Run: headless pygame with SDL's dummy video driver; simulated clock (each Clock.tick advances the game by its frame time, no real sleeping); random seed 0; keys injected as events and as key.get_pressed() state; mouse plan: one left click at the window centre at the start of phase 2, then a move to the lower-right quarter at the start of phase 3.
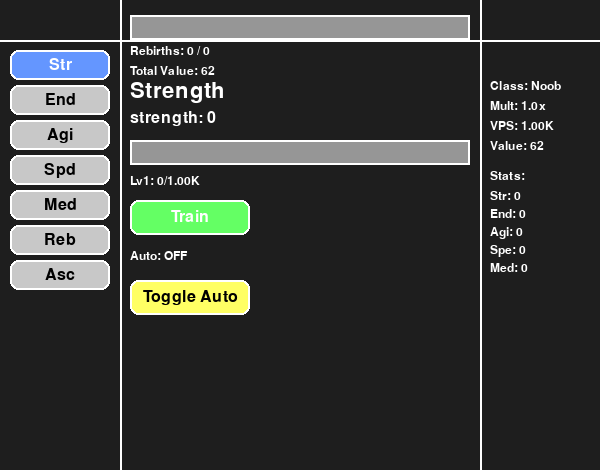
Frame 1 of 4 · flips 1–60 · no input
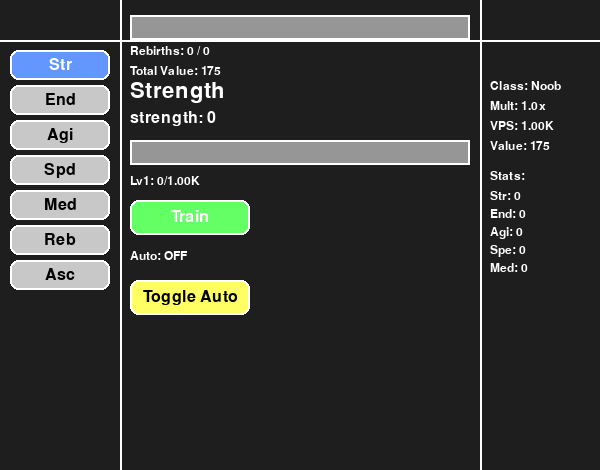
Frame 2 of 4 · flips 61–180 · clicked the window centre · tapped SPACE, RETURN · held RIGHT (→), D
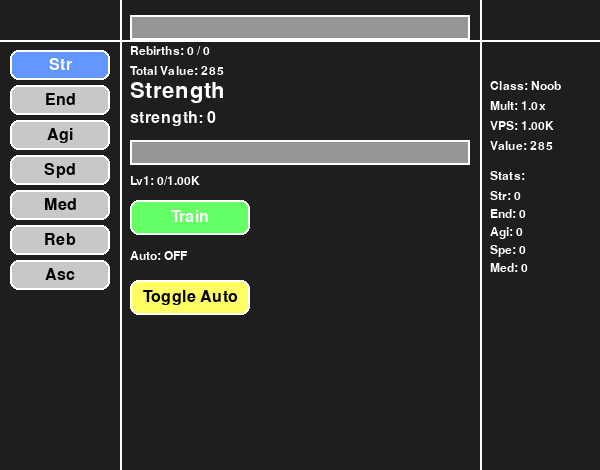
Frame 3 of 4 · flips 181–300 · moved the mouse to the lower-right quarter · held DOWN (↓), S
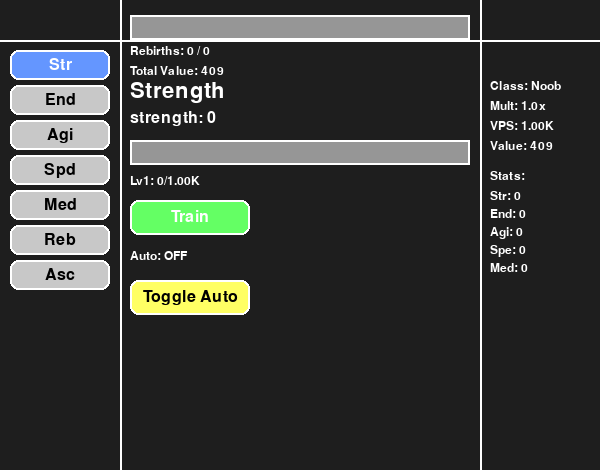
Frame 4 of 4 · flips 301–420 · held LEFT (←), A, UP (↑), W

The pygame program that drew these frames:

import pygame, sys, random, time, math

pygame.init()

# Screen settings
width, height = 600, 470
screen = pygame.display.set_mode((width, height))
pygame.display.set_caption("Incremental Training Game")

# Colors
WHITE = (255, 255, 255)
BLACK = (0, 0, 0)
GRAY = (200, 200, 200)
DARK_GRAY = (150, 150, 150)
LIGHT_BLUE = (100, 150, 255)
DARK_BLUE = (50, 100, 200)
GREEN = (100, 255, 100)
RED = (255, 100, 100)
YELLOW = (255, 255, 100)
PURPLE = (200, 100, 255)

# Fonts
font_small = pygame.font.Font(None, 18)
font_medium = pygame.font.Font(None, 24)
font_large = pygame.font.Font(None, 32)

# Game state
class GameState:
    def __init__(self):
        # Core values
        self.value = 0  # Current value (spendable)
        self.total_value = 0  # Total value earned (for rebirth cost)
        self.value_per_second = 1000
        self.multiplier = 1.0
        
        # Stats
        self.strength = 0
        self.endurance = 0
        self.agility = 0
        self.speed = 0
        self.meditation = 0
        
        # Progression
        self.current_page = "strength"  # strength, endurance, agility, speed, meditation, rebirth, ascension
        self.rebirth_count = 0
        self.ascension_count = 0
        
        # Auto-training
        self.auto_training = False
        self.auto_training_stat = None
        
        # Progress bars
        self.progress_bars = {
            "strength": {"current": 0, "max": 1000, "level": 1},
            "endurance": {"current": 0, "max": 1000, "level": 1},
            "agility": {"current": 0, "max": 1000, "level": 1},
            "speed": {"current": 0, "max": 1000, "level": 1},
            "meditation": {"current": 0, "max": 1000, "level": 1}
        }
        
        # Classes
        self.current_class = "noob"
        self.classes = {
            "noob": {"multiplier": 1, "rebirth_req": 100000, "ascension_req": 0, "ascension_unlock": 0},
            "noober": {"multiplier": 2, "rebirth_req": 500000, "ascension_req": 0, "ascension_unlock": 0},
            "noob_beginner": {"multiplier": 4, "rebirth_req": 2000000, "ascension_req": 0, "ascension_unlock": 0},
            "noober_beginner": {"multiplier": 7, "rebirth_req": 10000000, "ascension_req": 5, "ascension_unlock": 1},
            "noob_good": {"multiplier": 12, "rebirth_req": 50000000, "ascension_req": 10, "ascension_unlock": 1},
            "noober_good": {"multiplier": 18, "rebirth_req": 200000000, "ascension_req": 20, "ascension_unlock": 2},
            "noob_pro": {"multiplier": 25, "rebirth_req": 1000000000, "ascension_req": 50, "ascension_unlock": 2},
            "noober_pro": {"multiplier": 33, "rebirth_req": 5000000000, "ascension_req": 100, "ascension_unlock": 3}
        }
        
        # Time tracking
        self.last_time = time.time()
        self.start_time = time.time()

game_state = GameState()

def abbreviate_number(num):
    if num < 1000:
        return str(int(num))
    
    suffixes = ["", "K", "M", "B", "T", "Qa", "Qi", "Sx", "Sp", "Oc", "No", "Dc", "UDc", "DDc", "TDc", "QaDc", "QiDc", "SxDc", "SpDc", "OcDc", "NoDc", "Vi", "UVi", "DVi", "TVi", "QaVi", "QiVi", "SxVi", "SpVi", "OcVi", "NoVi", "Tr", "UTr", "DTr", "TTr", "QaTr", "QiTr", "SxTr", "SpTr", "OcTr", "NoTr", "Qa", "UQa", "DQa", "TQa", "QQa", "QiQa", "SxQa", "SpQa", "OcQa", "NoQa", "Qi", "UQi", "DQi", "TQi", "QQi", "QiQi", "SxQi", "SpQi", "OcQi", "NoQi", "Sx", "USx", "DSx", "TSx", "QSx", "QiSx", "SxSx", "SpSx", "OcSx", "NoSx", "Sp", "USp", "DSp", "TSp", "QSp", "QiSp", "SxSp", "SpSp", "OcSp", "NoSp", "Oc", "UOc", "DOc", "TOc", "QOc", "QiOc", "SxOc", "SpOc", "OcOc", "NoOc", "No", "UNo", "DNo", "TNo", "QNo", "QiNo", "SxNo", "SpNo", "OcNo", "NoNo", "Ce"]
    
    magnitude = 0
    while num >= 1000 and magnitude < len(suffixes) - 1:
        num /= 1000
        magnitude += 1
    
    return f"{num:.2f}{suffixes[magnitude]}".rstrip("0").rstrip(".")

def create_lines():
    # Vertical dividers
    pygame.draw.line(screen, WHITE, (120, 0), (120, height), 2)  # Left line
    pygame.draw.line(screen, WHITE, (480, 0), (480, height), 2)  # Right line
    # Horizontal divider
    pygame.draw.line(screen, WHITE, (0, 40), (width, 40), 2)  # Top line

def draw_progress_bar(x, y, width, height, current, max_val, color=GREEN):
    # Background
    pygame.draw.rect(screen, DARK_GRAY, (x, y, width, height))
    # Fill
    if max_val > 0:
        fill_width = int((current / max_val) * width)
        pygame.draw.rect(screen, color, (x, y, fill_width, height))
    # Border
    pygame.draw.rect(screen, WHITE, (x, y, width, height), 2)

def draw_button(x, y, width, height, text, color=GRAY, text_color=BLACK, hover_color=DARK_GRAY):
    mouse_pos = pygame.mouse.get_pos()
    is_hovered = (x <= mouse_pos[0] <= x + width and y <= mouse_pos[1] <= y + height)
    
    button_color = hover_color if is_hovered else color
    pygame.draw.rect(screen, button_color, (x, y, width, height), border_radius=8)
    pygame.draw.rect(screen, WHITE, (x, y, width, height), 2, border_radius=8)
    
    text_surface = font_medium.render(text, True, text_color)
    text_rect = text_surface.get_rect(center=(x + width//2, y + height//2))
    screen.blit(text_surface, text_rect)
    
    return is_hovered

def draw_navigation_buttons():
    button_labels = ["Str", "End", "Agi", "Spd", "Med", "Reb", "Asc"]
    full_labels = ["Strength", "Endurance", "Agility", "Speed", "Meditation", "Rebirth", "Ascension"]
    button_width = 100
    button_height = 30
    start_x = 10
    start_y = 50
    
    for i, (label, full_label) in enumerate(zip(button_labels, full_labels)):
        x = start_x
        y = start_y + i * (button_height + 5)
        
        # Highlight current page
        color = LIGHT_BLUE if game_state.current_page.lower() == full_label.lower() else GRAY
        text_color = WHITE if game_state.current_page.lower() == full_label.lower() else BLACK
        
        is_hovered = draw_button(x, y, button_width, button_height, label, color, text_color)
        
        if is_hovered and pygame.mouse.get_pressed()[0]:
            game_state.current_page = full_label.lower()

def draw_main_content():
    if game_state.current_page in ["strength", "endurance", "agility", "speed", "meditation"]:
        draw_stat_page(game_state.current_page)
    elif game_state.current_page == "rebirth":
        draw_rebirth_page()
    elif game_state.current_page == "ascension":
        draw_ascension_page()
    
    # Turn off auto-training when switching pages
    if game_state.current_page not in ["strength", "endurance", "agility", "speed", "meditation"]:
        game_state.auto_training = False
        game_state.auto_training_stat = None

def draw_stat_page(stat_name):
    # Title
    title_text = stat_name.title()
    title_surface = font_large.render(title_text, True, WHITE)
    screen.blit(title_surface, (130, 80))
    
    # Current value
    stat_value = getattr(game_state, stat_name)
    value_text = f"{stat_name}: {abbreviate_number(stat_value)}"
    value_surface = font_medium.render(value_text, True, WHITE)
    screen.blit(value_surface, (130, 110))
    
    # Progress bar
    bar_data = game_state.progress_bars[stat_name]
    bar_x, bar_y = 130, 140
    bar_width, bar_height = 340, 25
    
    draw_progress_bar(bar_x, bar_y, bar_width, bar_height, bar_data["current"], bar_data["max"])
    
    # Progress text
    progress_text = f"Lv{bar_data['level']}: {abbreviate_number(bar_data['current'])}/{abbreviate_number(bar_data['max'])}"
    progress_surface = font_small.render(progress_text, True, WHITE)
    screen.blit(progress_surface, (130, 175))
    
    # Click to train button
    train_button_hovered = draw_button(130, 200, 120, 35, f"Train", GREEN, WHITE)
    
    if train_button_hovered and pygame.mouse.get_pressed()[0]:
        # Add progress to the bar
        bar_data["current"] += 100 * game_state.multiplier
        
        # Check for level up
        if bar_data["current"] >= bar_data["max"]:
            bar_data["level"] += 1
            bar_data["current"] = 0
            bar_data["max"] = int(bar_data["max"] * 1.5)  # Increase max for next level
            setattr(game_state, stat_name, getattr(game_state, stat_name) + 1)
            # Add to total value when leveling up
            game_state.total_value += 1000 * game_state.multiplier
    
    # Auto-train toggle
    auto_text = "Auto: ON" if game_state.auto_training and game_state.auto_training_stat == stat_name else "Auto: OFF"
    auto_color = GREEN if game_state.auto_training and game_state.auto_training_stat == stat_name else WHITE
    auto_surface = font_small.render(auto_text, True, auto_color)
    screen.blit(auto_surface, (130, 250))
    
    # Auto-train button
    auto_button_hovered = draw_button(130, 280, 120, 35, "Toggle Auto", YELLOW, BLACK)
    
    if auto_button_hovered and pygame.mouse.get_pressed()[0]:
        if game_state.auto_training and game_state.auto_training_stat == stat_name:
            # Turn off auto-training
            game_state.auto_training = False
            game_state.auto_training_stat = None
        else:
            # Turn on auto-training for this stat
            game_state.auto_training = True
            game_state.auto_training_stat = stat_name

def draw_rebirth_page():
    # Title
    title_surface = font_large.render("Rebirth", True, WHITE)
    screen.blit(title_surface, (130, 80))
    
    # Current rebirth count
    rebirth_text = f"Rebirths: {game_state.rebirth_count}"
    rebirth_surface = font_medium.render(rebirth_text, True, WHITE)
    screen.blit(rebirth_surface, (130, 110))
    
    # Rebirth requirements
    current_class_data = game_state.classes[game_state.current_class]
    req_text = f"Cost: {abbreviate_number(current_class_data['rebirth_req'])} total value"
    req_surface = font_small.render(req_text, True, WHITE)
    screen.blit(req_surface, (130, 140))
    
    # Current total value
    value_text = f"Have: {abbreviate_number(game_state.total_value)}"
    value_surface = font_small.render(value_text, True, WHITE)
    screen.blit(value_surface, (130, 160))
    
    # Rebirth button
    can_rebirth = game_state.total_value >= current_class_data['rebirth_req']
    button_color = GREEN if can_rebirth else DARK_GRAY
    rebirth_button_hovered = draw_button(130, 190, 120, 35, "Rebirth", button_color, WHITE)
    
    if rebirth_button_hovered and pygame.mouse.get_pressed()[0] and can_rebirth:
        # Perform rebirth
        game_state.rebirth_count += 1
        game_state.value = 0
        game_state.total_value = 0  # Reset total value
        game_state.multiplier = current_class_data['multiplier']
        
        # Reset stats but keep some progress
        for stat in game_state.progress_bars:
            game_state.progress_bars[stat]["current"] = 0
            game_state.progress_bars[stat]["level"] = 1
            game_state.progress_bars[stat]["max"] = 1000
        
        # Update class if possible
        for class_name, class_data in game_state.classes.items():
            if game_state.rebirth_count >= class_data['rebirth_req'] and game_state.ascension_count >= class_data['ascension_unlock']:
                game_state.current_class = class_name

def draw_ascension_page():
    # Title
    title_surface = font_large.render("Ascension", True, WHITE)
    screen.blit(title_surface, (130, 80))
    
    # Current ascension count
    ascension_text = f"Ascensions: {game_state.ascension_count}"
    ascension_surface = font_medium.render(ascension_text, True, WHITE)
    screen.blit(ascension_surface, (130, 110))
    
    # Ascension requirements
    current_class_data = game_state.classes[game_state.current_class]
    req_text = f"Cost: {current_class_data['ascension_req']} rebirths"
    req_surface = font_small.render(req_text, True, WHITE)
    screen.blit(req_surface, (130, 140))
    
    # Current rebirths
    rebirth_text = f"Have: {game_state.rebirth_count}"
    rebirth_surface = font_small.render(rebirth_text, True, WHITE)
    screen.blit(rebirth_surface, (130, 160))
    
    # Class requirement
    class_req_text = f"Class needed: {current_class_data['ascension_unlock']} ascensions"
    class_req_surface = font_small.render(class_req_text, True, WHITE)
    screen.blit(class_req_surface, (130, 180))
    
    # Ascension button
    can_ascend = (game_state.rebirth_count >= current_class_data['ascension_req'] and 
                  game_state.ascension_count >= current_class_data['ascension_unlock'])
    button_color = PURPLE if can_ascend else DARK_GRAY
    ascension_button_hovered = draw_button(130, 210, 120, 35, "Ascend", button_color, WHITE)
    
    if ascension_button_hovered and pygame.mouse.get_pressed()[0] and can_ascend:
        # Perform ascension
        game_state.ascension_count += 1
        game_state.rebirth_count -= current_class_data['ascension_req']  # Spend rebirths
        game_state.value = 0
        game_state.total_value = 0
        game_state.multiplier *= 2  # Double multiplier on ascension
        
        # Reset all progress
        for stat in game_state.progress_bars:
            game_state.progress_bars[stat]["current"] = 0
            game_state.progress_bars[stat]["level"] = 1
            game_state.progress_bars[stat]["max"] = 1000

def draw_right_panel():
    # Class info
    class_text = f"Class: {game_state.current_class.replace('_', ' ').title()}"
    class_surface = font_small.render(class_text, True, WHITE)
    screen.blit(class_surface, (490, 80))
    
    # Multiplier
    mult_text = f"Mult: {game_state.multiplier}x"
    mult_surface = font_small.render(mult_text, True, WHITE)
    screen.blit(mult_surface, (490, 100))
    
    # Value per second
    vps_text = f"VPS: {abbreviate_number(game_state.value_per_second)}"
    vps_surface = font_small.render(vps_text, True, WHITE)
    screen.blit(vps_surface, (490, 120))
    
    # Current value
    current_text = f"Value: {abbreviate_number(game_state.value)}"
    current_surface = font_small.render(current_text, True, WHITE)
    screen.blit(current_surface, (490, 140))
    
    # Stats summary
    stats_text = "Stats:"
    stats_surface = font_small.render(stats_text, True, WHITE)
    screen.blit(stats_surface, (490, 170))
    
    y_offset = 190
    for stat in ["strength", "endurance", "agility", "speed", "meditation"]:
        stat_value = getattr(game_state, stat)
        stat_text = f"{stat[:3].title()}: {abbreviate_number(stat_value)}"
        stat_surface = font_small.render(stat_text, True, WHITE)
        screen.blit(stat_surface, (490, y_offset))
        y_offset += 18

def draw_clickable_progress_bar():
    # Main progress bar at the top (moved down from line)
    bar_x, bar_y = 130, 15
    bar_width, bar_height = 340, 25
    
    # Calculate progress for ascension (rebirths needed)
    current_class_data = game_state.classes[game_state.current_class]
    rebirth_progress = min(game_state.rebirth_count / max(current_class_data['ascension_req'], 1), 1.0)
    
    # Draw background
    pygame.draw.rect(screen, DARK_GRAY, (bar_x, bar_y, bar_width, bar_height))
    
    # Draw fill
    fill_width = int(rebirth_progress * bar_width)
    pygame.draw.rect(screen, PURPLE, (bar_x, bar_y, fill_width, bar_height))
    
    # Draw border
    pygame.draw.rect(screen, WHITE, (bar_x, bar_y, bar_width, bar_height), 2)
    
    # Draw progress text
    progress_text = f"Rebirths: {game_state.rebirth_count} / {current_class_data['ascension_req']}"
    progress_surface = font_small.render(progress_text, True, WHITE)
    screen.blit(progress_surface, (bar_x, bar_y + 30))
    
    # Draw total value text below
    total_text = f"Total Value: {abbreviate_number(game_state.total_value)}"
    total_surface = font_small.render(total_text, True, WHITE)
    screen.blit(total_surface, (bar_x, bar_y + 50))
    
    # Check for clicks on the bar
    mouse_pos = pygame.mouse.get_pos()
    if (bar_x <= mouse_pos[0] <= bar_x + bar_width and 
        bar_y <= mouse_pos[1] <= bar_y + bar_height and 
        pygame.mouse.get_pressed()[0]):
        # Add value when clicked
        game_state.value += 1000 * game_state.multiplier
        game_state.total_value += 1000 * game_state.multiplier

# Main game loop
clock = pygame.time.Clock()
running = True

while running:
    current_time = time.time()
    dt = current_time - game_state.last_time
    game_state.last_time = current_time
    
    # Auto-increment value
    game_state.value += game_state.value_per_second * game_state.multiplier * dt
    game_state.total_value += game_state.value_per_second * game_state.multiplier * dt
    
    # Auto-training logic
    if game_state.auto_training and game_state.auto_training_stat:
        stat_name = game_state.auto_training_stat
        bar_data = game_state.progress_bars[stat_name]
        
        # Add progress to the bar
        bar_data["current"] += 50 * game_state.multiplier * dt  # Slower than manual training
        
        # Check for level up
        if bar_data["current"] >= bar_data["max"]:
            bar_data["level"] += 1
            bar_data["current"] = 0
            bar_data["max"] = int(bar_data["max"] * 1.5)  # Increase max for next level
            setattr(game_state, stat_name, getattr(game_state, stat_name) + 1)
            # Add to total value when leveling up
            game_state.total_value += 1000 * game_state.multiplier
    
    # Handle events
    for event in pygame.event.get():
        if event.type == pygame.QUIT:
            running = False
        elif event.type == pygame.MOUSEBUTTONDOWN:
            if event.button == 1:  # Left click
                # Handle navigation button clicks
                button_labels = ["Strength", "Endurance", "Agility", "Speed", "Meditation", "Rebirth", "Ascension"]
                button_width = 100
                button_height = 30
                start_x = 10
                start_y = 50
                
                for i, label in enumerate(button_labels):
                    x = start_x
                    y = start_y + i * (button_height + 5)
                    
                    if x <= event.pos[0] <= x + button_width and y <= event.pos[1] <= y + button_height:
                        game_state.current_page = label.lower()
                        break
    
    # Draw everything
    screen.fill((30, 30, 30))
    create_lines()
    
    # Draw clickable progress bar
    draw_clickable_progress_bar()
    
    # Draw navigation buttons
    draw_navigation_buttons()
    
    # Draw main content
    draw_main_content()
    
    # Draw right panel
    draw_right_panel()
    
    # Update display
    pygame.display.flip()
    clock.tick(60)

pygame.quit()
sys.exit()
